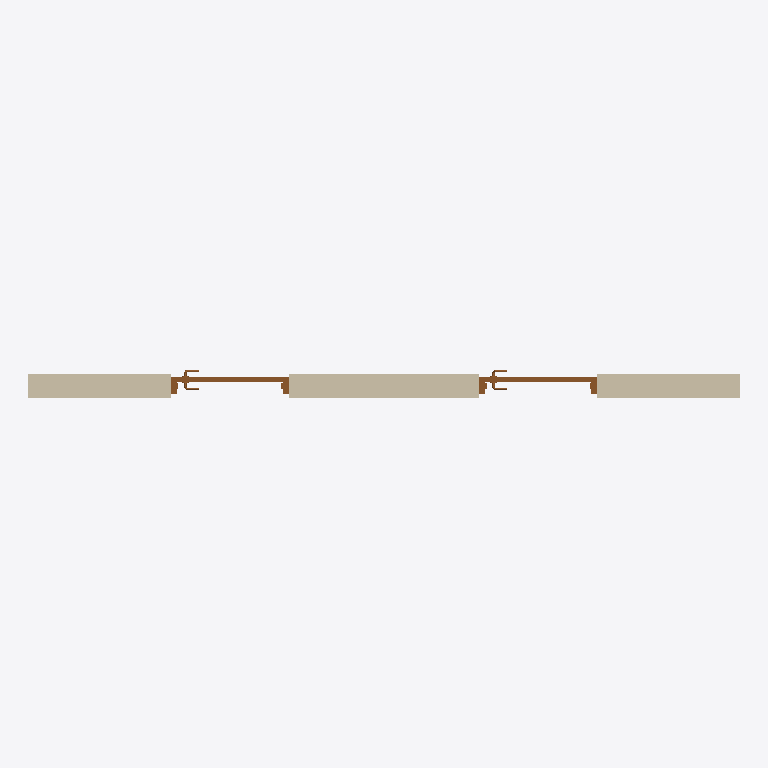
Plan cut of the same IFC building model at storey 'L1' (level 0.00 m, cut at 1.40 m), seen from above with north up, elements coloured by IFC class: 2 doors (brown), 1 wall (beige). Cut surfaces are drawn darker.
Extent 6.1 m × 0.2 m × 6.1 m (x, y, z). Storeys (2): L1 at 0.00 m; L2 at 3.66 m. Elements (3): 2 IfcDoor, 1 IfcWallStandardCase.

HEADER;
FILE_DESCRIPTION(('ViewDefinition [CoordinationView_V2.0]','RevitIdentifiers [ContentGUID: a481e428-304f-4c4c-9675-4d98eca211b1, VersionGUID: a9c8fe2e-1465-4760-b05d-d3419a096126, NumberOfSaves: 0]','CoordinateReference [CoordinateBase: Shared Coordinates]'),'2;1');
FILE_NAME('HelloWall.ifc','2026-03-07T12:23:21-05:00',(''),(''),'ODA SDAI 24.6','Autodesk Revit 24.3.30.11 (ENU) - IFC 24.3.30.11','');
FILE_SCHEMA(('IFC2X3'));
ENDSEC;
DATA;
#30=IFCPROJECT('2aWUGeC4zCJ9PrJPWJNUv1',#18,'Project Number',$,$,'Project Name','Project Status',(#25),#1801);
#45=IFCSITE('2aWUGeC4zCJ9PrJPWJNUv3',#18,'Default',$,$,#44,$,$,.ELEMENT.,(42,21,31,401672),(-71,-3,-24,-345703),0.0,$,$);
#35=IFCBUILDING('2aWUGeC4zCJ9PrJPWJNUv0',#18,'Building Name',$,$,#33,$,'Building Name',.ELEMENT.,$,$,#34);
#38=IFCBUILDINGSTOREY('2JF4e6axWHqu3u0C1FZlmi',#18,'L1',$,'Level:1/4" Head',#37,$,'L1',.ELEMENT.,0.0);
#42=IFCBUILDINGSTOREY('1ZGO8hrFCHqw0v0026FpFv',#18,'L2',$,'Level:1/4" Head',#41,$,'L2',.ELEMENT.,12.0);
#68=IFCWALLSTANDARDCASE('2foFuk56L7OB1Tqq6Q6p6l',#18,'Basic Wall:Generic - 8":1200265',$,'Basic Wall:Generic - 8"',#48,#67,'1200265');
#1719=IFCDOOR('2foFuk56L7OB1Tqq6Q6p6K',#18,'Door-Passage-Single-Flush:36" x 84":1200306',$,'Door-Passage-Single-Flush:36" x 84"',#1783,#1715,'1200306',7.333333333333333,3.333333333333333);
#1732=IFCDOOR('2foFuk56L7OB1Tqq6Q6p7N',#18,'Door-Passage-Single-Flush:36" x 84":1200369',$,'Door-Passage-Single-Flush:36" x 84"',#1798,#1728,'1200369',7.333333333333333,3.333333333333333);
ENDSEC;
